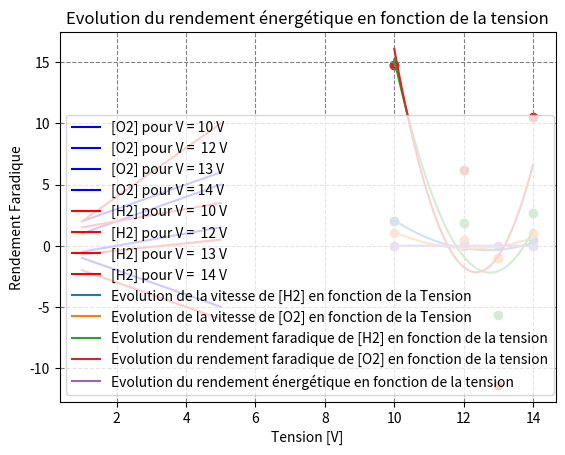

Write the Python code that produced this figure.
import numpy as np
import matplotlib
import matplotlib.pyplot as plt 

#Have to create a graph where O2 and H2 concentration are shown. 1 droite per pH

####################################### DATA Fixed #######################################




R = 8.314
T = 314 #[K]
ZO2 = 4
ZH2 = 2
F = 96485.3
p = 101325 #UNITE ????
Volume = 3 #[L]

####################################### DATA Experience #######################################
Tension1 = 10
Tension2 = 12
Tension3 = 13
Tension4 = 14
Tension = np.array([Tension1,Tension2,Tension3,Tension4])
Courrant = np.array([1,2,3,4])



degree_vitesse = 2#MIGHT HAVE TO CHANGE DEGREE HERE WILL SET TWO
degree_rendement_energetique = 2 #MIGHT HAVE TO CHANGE DEGREE HERE WILL SET TWO

time1 = np.array([1,2,3,4,5]) #[s]
O_2_Tension1 = np.array([1,2,3,4,5]) #[mol/L]
time1 = np.array([1,2,3,4,5]) #[s]
H_2_Tension1 = np.array([2,4,6,8,10]) #[mol/L]


time2 = np.array([1,2,3,4,5]) #[s]
O_2_Tension2 = np.array([-0.5,0,0.5,1,1.5]) #[mol/L]
time2 = np.array([1,2,3,4,5]) #[s]
H_2_Tension2 = np.array([-0.69,-0.4,-0.1,0.2,0.5]) #[mol/L]


time3 = np.array([1,2,3,4,5]) #[s]
O_2_Tension3 = np.array([-1,-2,-3,-4,-5]) #[mol/L]
time3 = np.array([1,2,3,4,5]) #[s]
H_2_Tension3 = np.array([-2,-3,-4,-5,-6]) #[mol/L]

time4 = np.array([1,2,3,4,5]) #[s]
O_2_Tension4 = np.array([2,3,4,5,6]) #[mol/L]
time4 = np.array([1,2,3,4,5]) #[s]
H_2_Tension4 = np.array([1.5,2,2.5,3,3.5]) #[mol/L]


####################################### Plot First GRAPH f : t -> [O2], t -> [H2] for different I level #######################################

ax = plt.subplot(1, 1, 1)
ax.plot(time1,O_2_Tension1, label="[O2] pour V = " + str(Tension1) + " V", color="blue")
ax.plot(time2,O_2_Tension2, label="[O2] pour V =  " + str(Tension2)+ " V",color="blue")
ax.plot(time3,O_2_Tension3, label="[O2] pour V = "+ str(Tension3)+ " V",color="blue")
ax.plot(time4,O_2_Tension4, label="[O2] pour V = "+ str(Tension4)+ " V",color="blue")


ax.plot(time1,H_2_Tension1, label="[H2] pour V =  " + str(Tension1)+ " V" ,color="red")
ax.plot(time2,H_2_Tension2, label="[H2] pour V =  " + str(Tension2)+ " V",color="red")
ax.plot(time3,H_2_Tension3, label="[H2] pour V =  " + str(Tension3)+ " V",color="red")
ax.plot(time4,H_2_Tension4, label="[H2] pour V =  " + str(Tension4)+ " V",color="red")
    
plt.title("Variation de [O2] et [H2] pour differentes tensions")
ax.grid(color='gray',linestyle='dashed') 
ax.grid(color='gray',linestyle='dashed')
ax.legend()
plt.xlabel("Temps [s]")
plt.ylabel("Concentration [mol/L]")

plt.show()


####################################### Calculating the speed of of apparition at each Tension level #######################################
### d[O2]/dt
coef = np.polyfit(time1, O_2_Tension1,1)
poly = np.poly1d(coef)
der = np.polyder(poly)

speed_O2_Tension1 = der.coef[0]

coef = np.polyfit(time2, O_2_Tension2,1)
poly = np.poly1d(coef)
der = np.polyder(poly)

speed_O2_Tension2 = der.coef[0]

coef = np.polyfit(time3, O_2_Tension3,1)
poly = np.poly1d(coef)
der = np.polyder(poly)

speed_O2_Tension3 = der.coef[0]


coef = np.polyfit(time4, O_2_Tension4,1)
poly = np.poly1d(coef)
der = np.polyder(poly)

speed_O2_Tension4 = der.coef[0]


### Now the d[H2]/dt

coef = np.polyfit(time1, H_2_Tension1,1)
poly = np.poly1d(coef)
der = np.polyder(poly)

speed_H2_Tension1 = der.coef[0]

coef = np.polyfit(time2, H_2_Tension2,1)
poly = np.poly1d(coef)
der = np.polyder(poly)

speed_H2_Tension2 = der.coef[0]

coef = np.polyfit(time3, H_2_Tension3,1)
poly = np.poly1d(coef)
der = np.polyder(poly)

speed_H2_Tension3 = der.coef[0]


coef = np.polyfit(time4, H_2_Tension4,1)
poly = np.poly1d(coef)
der = np.polyder(poly)

speed_H2_Tension4 = der.coef[0]


##Calculating arrays to plot
speed_H2 = np.array([speed_H2_Tension1,speed_H2_Tension2, speed_H2_Tension3, speed_H2_Tension4])
speed_O2 =  np.array([speed_O2_Tension1,speed_O2_Tension2,speed_O2_Tension3,speed_O2_Tension4])

##Courbe de tendance des vitesse
speed_poly_H2 = np.polyfit(Tension,speed_H2,degree_vitesse)
polytoplot_H2 = np.poly1d(speed_poly_H2)
speed_poly_O2 = np.polyfit(Tension,speed_O2,degree_vitesse)
polytoplot_O2 = np.poly1d(speed_poly_O2)
x = np.linspace(Tension[0],Tension[-1],100)

##Plot
ax2 = plt.subplot(1, 1, 1)
plt.title("Evolution de la vitesse d'apparition de O2 et H2 pour differentes tensions")

ax2.scatter(Tension,speed_H2)
ax2.scatter(Tension,speed_O2)
ax2.plot(x,polytoplot_H2(x),label="Evolution de la vitesse de [H2] en fonction de la Tension")
ax2.plot(x,polytoplot_O2(x),label="Evolution de la vitesse de [O2] en fonction de la Tension")
plt.xlabel("Tension [V]")
plt.ylabel("Vitesse de concentration [mol/(L*s)]")
ax2.legend()
plt.show()



####################################### Calculating the rendement Faradique #######################################
##Formule = vitesse_observée/vitesse_théorique

##ATTENTION MAINTENANT I et V sont des ARRAYS DE VALEURS    
vitesse_theorique_O2 = (Tension*R*T)/(ZO2*F)
vitesse_theorique_H2 = (Tension*R*T)/(ZH2*F)

evolution_rendement_faradique_O2 = np.empty_like(speed_O2)
evolution_rendement_faradique_H2 = np.empty_like(speed_H2)


evolution_rendement_faradique_H2 = speed_H2/vitesse_theorique_H2
evolution_rendement_faradique_O2 =  speed_O2/vitesse_theorique_O2


##Courbe de tendance rendement faradique
evolution_rendement_faradique_H2_poly = np.polyfit(Tension,evolution_rendement_faradique_H2,degree_vitesse)
polytoplot_rendement_faradique_H2 = np.poly1d(evolution_rendement_faradique_H2_poly)
evolution_rendement_faradique_O2_poly = np.polyfit(Tension,evolution_rendement_faradique_O2,degree_vitesse)#MIGHT HAVE TO CHANGE DEGREE HERE WILL SET TWO
polytoplot_rendement_faradique_O2 = np.poly1d(evolution_rendement_faradique_O2_poly)
x = np.linspace(Tension[0],Tension[-1],100)

##Plot
ax3 = plt.subplot(1, 1, 1)
plt.title("Evolution de la vitesse du rendement faradique pour differentes tensions")
ax3.scatter(Tension,evolution_rendement_faradique_H2)
ax3.scatter(Tension,evolution_rendement_faradique_O2)
ax3.plot(x,polytoplot_rendement_faradique_H2(x),label="Evolution du rendement faradique de [H2] en fonction de la tension")
ax3.plot(x,polytoplot_rendement_faradique_O2(x),label="Evolution du rendement faradique de [O2] en fonction de la tension")
ax3.legend()
plt.xlabel("Tension [V]")
plt.ylabel("Rendement Faradique")
plt.show()


####################################### Calculating the rendement Energétique #######################################
##Formule = Energie consommee/Energie necessaire

Energie_necessaire = 285.8*(p*Volume)/(R*T)
Energie_consommee = (Courrant*Volume*Tension)
evolution_rendement_energetique = Energie_consommee/Energie_necessaire #tension est un array


##Courbe de tendance rendement Energétique
evolution_rendement_energetique_poly = np.polyfit(Tension,evolution_rendement_energetique,degree_rendement_energetique)
polytoplot_rendement_energetique = np.poly1d(evolution_rendement_energetique_poly)

x = np.linspace(Tension[0],Tension[-1],100)

##Plot
ax4 = plt.subplot(1, 1, 1)
ax4.scatter(Tension,evolution_rendement_energetique)
plt.title("Evolution du rendement énergétique en fonction de la tension")
ax4.plot(x,polytoplot_rendement_energetique(x),label="Evolution du rendement énergétique en fonction de la tension")
ax4.legend()
plt.xlabel("Tension [V]")
plt.ylabel("Rendement Faradique")
plt.show()
